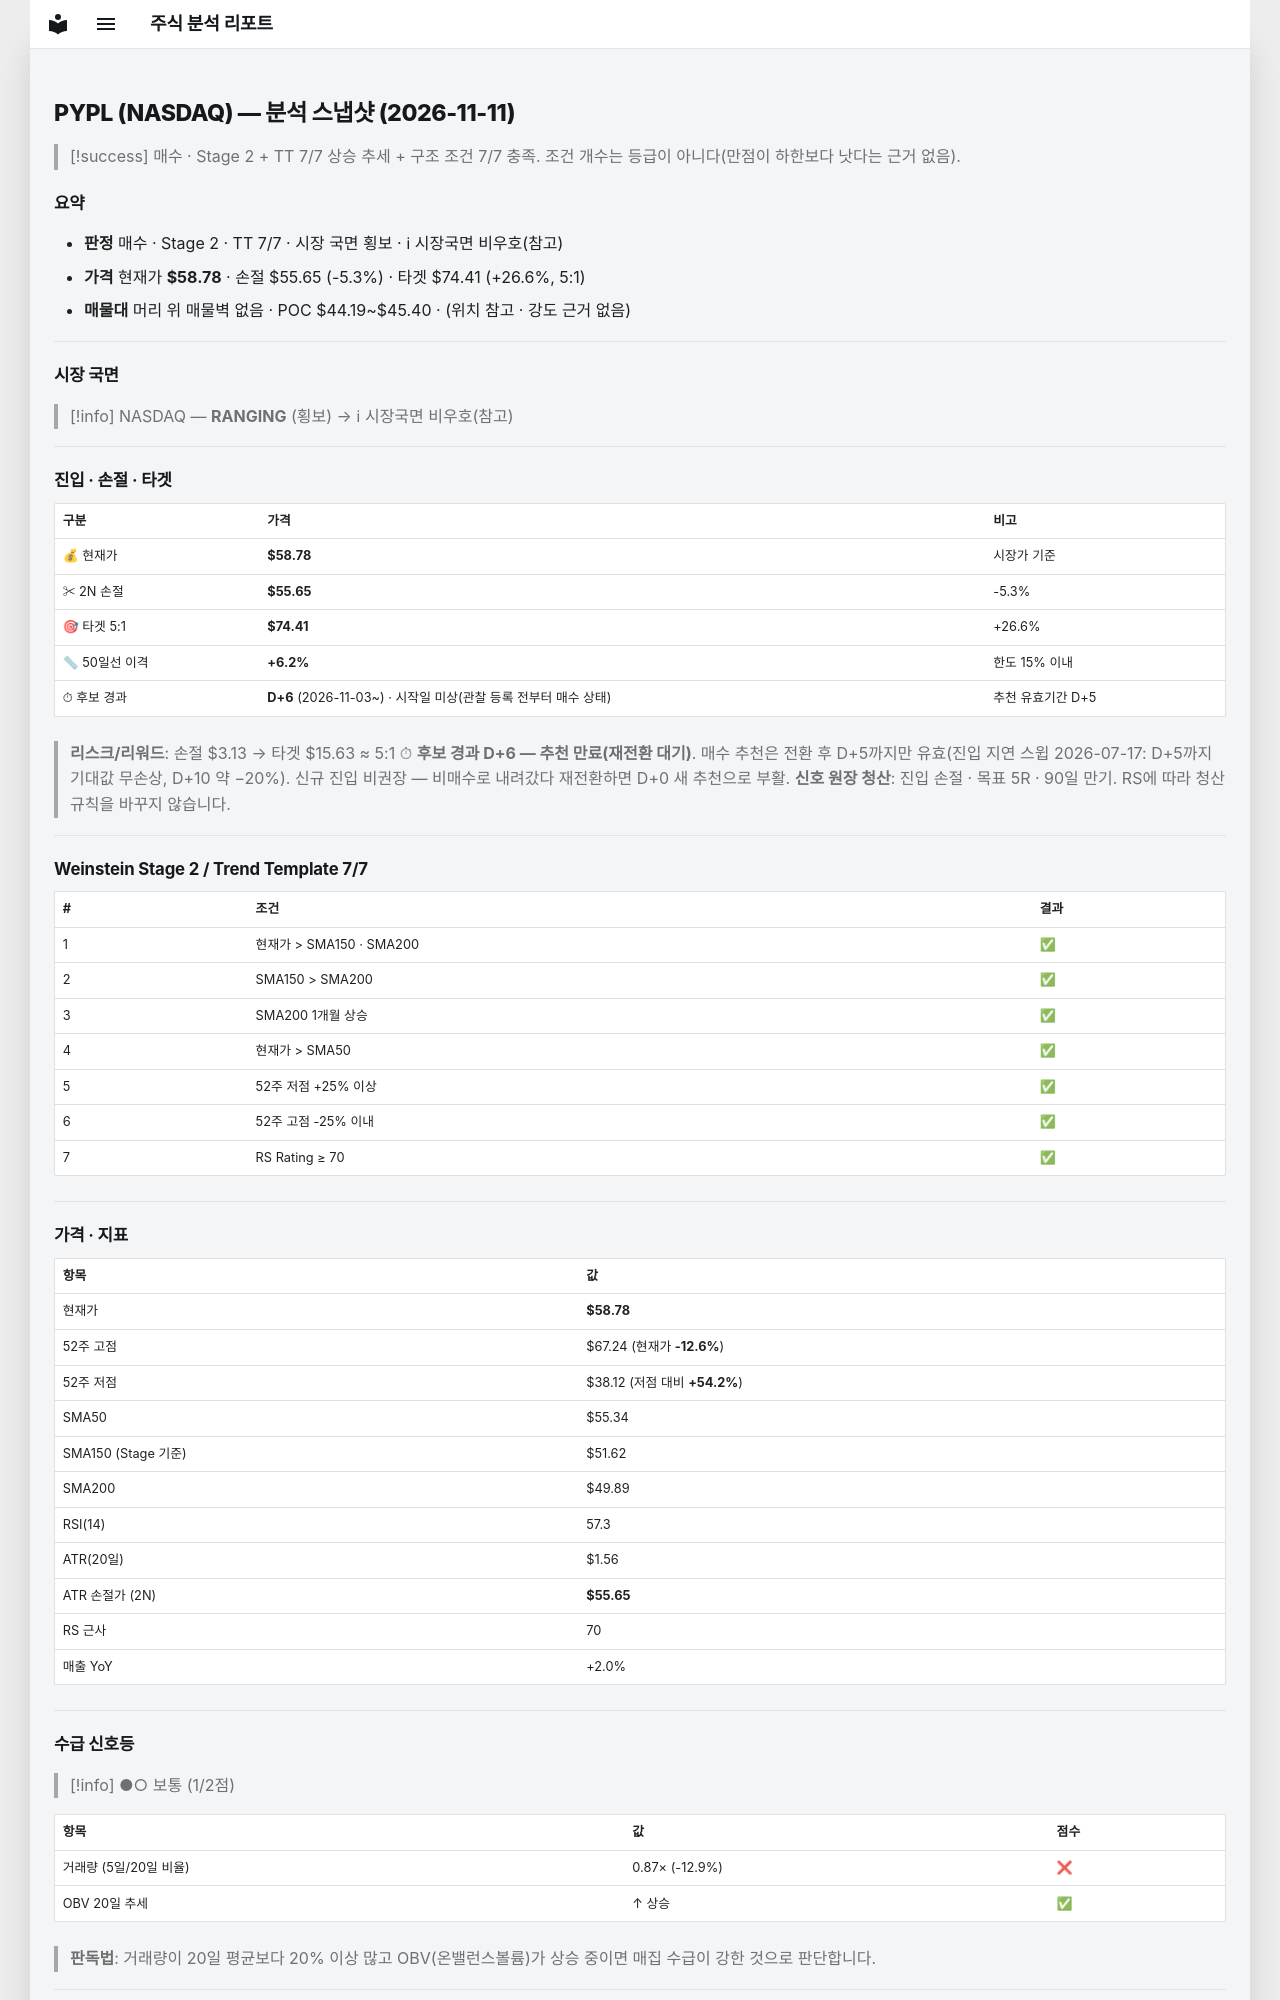

repository: soloandco/stock-reports · page: snapshots/PYPL-2026-11-11/index.html · generator: mkdocs

---
type: analysis-snapshot
title: PYPL 분석 스냅샷
ticker: PYPL
market: NASDAQ
created: 2026-11-11
updated: 2026-11-11
bar-date: 2026-11-10
verdict: 매수후보
real-rr: 1.21
sma50-gap-pct: 6.2
candidate-days: 6
candidate-since: 2026-11-03
candidate-start-unknown: true
weekly-position: 저항대아래
weekly-overhead-price: 62.58
weekly-overhead-pct: 6.5
stage: 2
trend-template-score: 7
tt-max: 7
ma-set: sma-50-150-200
price: 58.779998779296875
stop-price: 55.6549386631586
market-regime: RANGING
supply-demand-score: 1/2
supply-demand-label: 보통
status: tracking
tags:
  - stock-agent
  - watchlist
  - PYPL
  - analysis
related:
  - "[[analysis-template]]"
---

# PYPL (NASDAQ) — 분석 스냅샷 (2026-11-11)

> [!success] 매수 · Stage 2 + TT 7/7
> 상승 추세 + 구조 조건 7/7 충족. 조건 개수는 등급이 아니다(만점이 하한보다 낫다는 근거 없음).

## 요약

- **판정** 매수 · Stage 2 · TT 7/7 · 시장 국면 횡보 · ℹ 시장국면 비우호(참고)
- **가격** 현재가 **$58.78** · 손절 $55.65 (-5.3%) · 타겟 $74.41 (+26.6%, 5:1)
- **매물대** 머리 위 매물벽 없음 · POC $44.19~$45.40 · (위치 참고 · 강도 근거 없음)

---

## 시장 국면

> [!info] NASDAQ — **RANGING** (횡보) → ℹ 시장국면 비우호(참고)

---

## 진입 · 손절 · 타겟

| 구분 | 가격 | 비고 |
|------|------|------|
| 💰 현재가 | **$58.78** | 시장가 기준 |
| ✂ 2N 손절 | **$55.65** | -5.3% |
| 🎯 타겟 5:1 | **$74.41** | +26.6% |
| 📏 50일선 이격 | **+6.2%** | 한도 15% 이내 |
| ⏱ 후보 경과 | **D+6** (2026-11-03~) · 시작일 미상(관찰 등록 전부터 매수 상태) | 추천 유효기간 D+5 |

> **리스크/리워드**: 손절 $3.13 → 타겟 $15.63 ≈ 5:1
> ⏱ **후보 경과 D+6 — 추천 만료(재전환 대기)**. 매수 추천은 전환 후 D+5까지만 유효(진입 지연 스윕 2026-07-17: D+5까지 기대값 무손상, D+10 약 −20%). 신규 진입 비권장 — 비매수로 내려갔다 재전환하면 D+0 새 추천으로 부활.
> **신호 원장 청산**: 진입 손절 · 목표 5R · 90일 만기. RS에 따라 청산 규칙을 바꾸지 않습니다.

---

## Weinstein Stage 2 / Trend Template 7/7

| # | 조건 | 결과 |
|---|------|------|
| 1 | 현재가 > SMA150 · SMA200 | ✅ |
| 2 | SMA150 > SMA200 | ✅ |
| 3 | SMA200 1개월 상승 | ✅ |
| 4 | 현재가 > SMA50 | ✅ |
| 5 | 52주 저점 +25% 이상 | ✅ |
| 6 | 52주 고점 -25% 이내 | ✅ |
| 7 | RS Rating ≥ 70 | ✅ |

---

## 가격 · 지표

| 항목 | 값 |
|------|---|
| 현재가 | **$58.78** |
| 52주 고점 | $67.24 (현재가 **-12.6%**) |
| 52주 저점 | $38.12 (저점 대비 **+54.2%**) |
| SMA50 | $55.34 |
| SMA150 (Stage 기준) | $51.62 |
| SMA200 | $49.89 |
| RSI(14) | 57.3 |
| ATR(20일) | $1.56 |
| ATR 손절가 (2N) | **$55.65** |
| RS 근사 | 70 |
| 매출 YoY | +2.0% |

---
## 수급 신호등

> [!info] ●○ 보통 (1/2점)

| 항목 | 값 | 점수 |
|------|------|------|
| 거래량 (5일/20일 비율) | 0.87× (-12.9%) | ❌ |
| OBV 20일 추세 | ↑ 상승 | ✅ |

> **판독법**: 거래량이 20일 평균보다 20% 이상 많고 OBV(온밸런스볼륨)가 상승 중이면 매집 수급이 강한 것으로 판단합니다.

---
